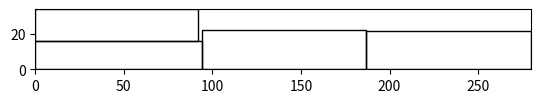

This chart was generated by the following Python code:
# -*- coding: utf-8 -*-
"""
Created on Thu Aug 11 18:12:37 2016

@author: Eddy_zheng
"""

import matplotlib.pyplot as plt
import matplotlib.patches as patches
import numpy as np


def plot_example(X, Y, li, wi, N, brake_num=0):
    fig1 = plt.figure()
    ax1 = fig1.add_subplot(111, aspect='equal')
    # ax1 = plt.subplot(111)
    # 设置坐标轴范围，不然默认就是0-1之间x是（0,280），y是（0,34）
    ax1.axis([0, 280, 0, 34])

    colour = ['red', 'green', 'white', 'yellow', 'blue', 'black']
    for i in range(N):
        ax1.add_patch(
            patches.Rectangle(
                (X[i], Y[i]),  # (x,y)
                li[i],  # width
                wi[i],  # height
                color='black',
                fill=False
            )
        )

    # fig1.savefig('rect_{}.png'.format(brake_num), dpi=90, bbox_inches='tight')
    plt.show()
    # ax1.add_patch(
    #
    #     patches.Rectangle(
    #         (0.1, 0.1),   # (x,y)
    #         0.5,          # width
    #         0.5,          # height
    #     )
    #
    # )
    #
    #
    # ax1.add_patch(
    #     patches.Rectangle(
    #         (0.7, 0.7),   # (x,y)
    #         0.5,          # width
    #         0.5,          # height
    #     )
    # )
    # plt.gcf().set_size_inches(18, 10)
    # plt.show()
    # fig1.savefig('rect1.png', dpi=90, bbox_inches='tight')


if __name__ == '__main__':
    wait_list = [(119.53, 22.5),
                 (99.3, 16.92),
                 (85.5, 16.3),
                 (110, 17.2),
                 (110, 19.22),
                 (119.53, 22.5),
                 (99.3, 16.92),
                 (99.3, 16.92),
                 (85.5, 16.3),
                 (110, 17.2),
                 (110, 17.2),
                 (119.53, 22.5)]
    wait_list = wait_list[0:6]

    N = len(wait_list)
    W = 34
    L = 280

    # li=np.array([each[0] for each in wait_list])/L
    # wi=np.array([each[1] for each in wait_list])/W
    #
    # X=np.array([129.42922238, 177.63115518, 172.31146189, 168.24637649,
    #         90.59384038, 132.09799331])/L
    # Y=np.array([ 2.61286949, 12.38680287, 14.50734225, 15.76862964,  8.08009241,10.86250473])/W
    ##############################

    # 判断是否有问题
    brake_boat = {
        16: [(0, 0), (93.87, 16.06)],
        10: [(93.87, 0), (92.92, 22.13)],
        18: [(0, 16.06), (91.66, 17.91)],
        7: [(186.79000000000002, 0), (92.96, 21.72)]
    }

    X = []
    Y = []
    li = []
    wi = []
    N = 4
    for k, v in brake_boat.items():
        li.append(v[1][0])
        wi.append(v[1][1])
        X.append(v[0][0])
        Y.append(v[0][1])
    plot_example(np.array(X), np.array(Y), np.array(li), np.array(wi), N)